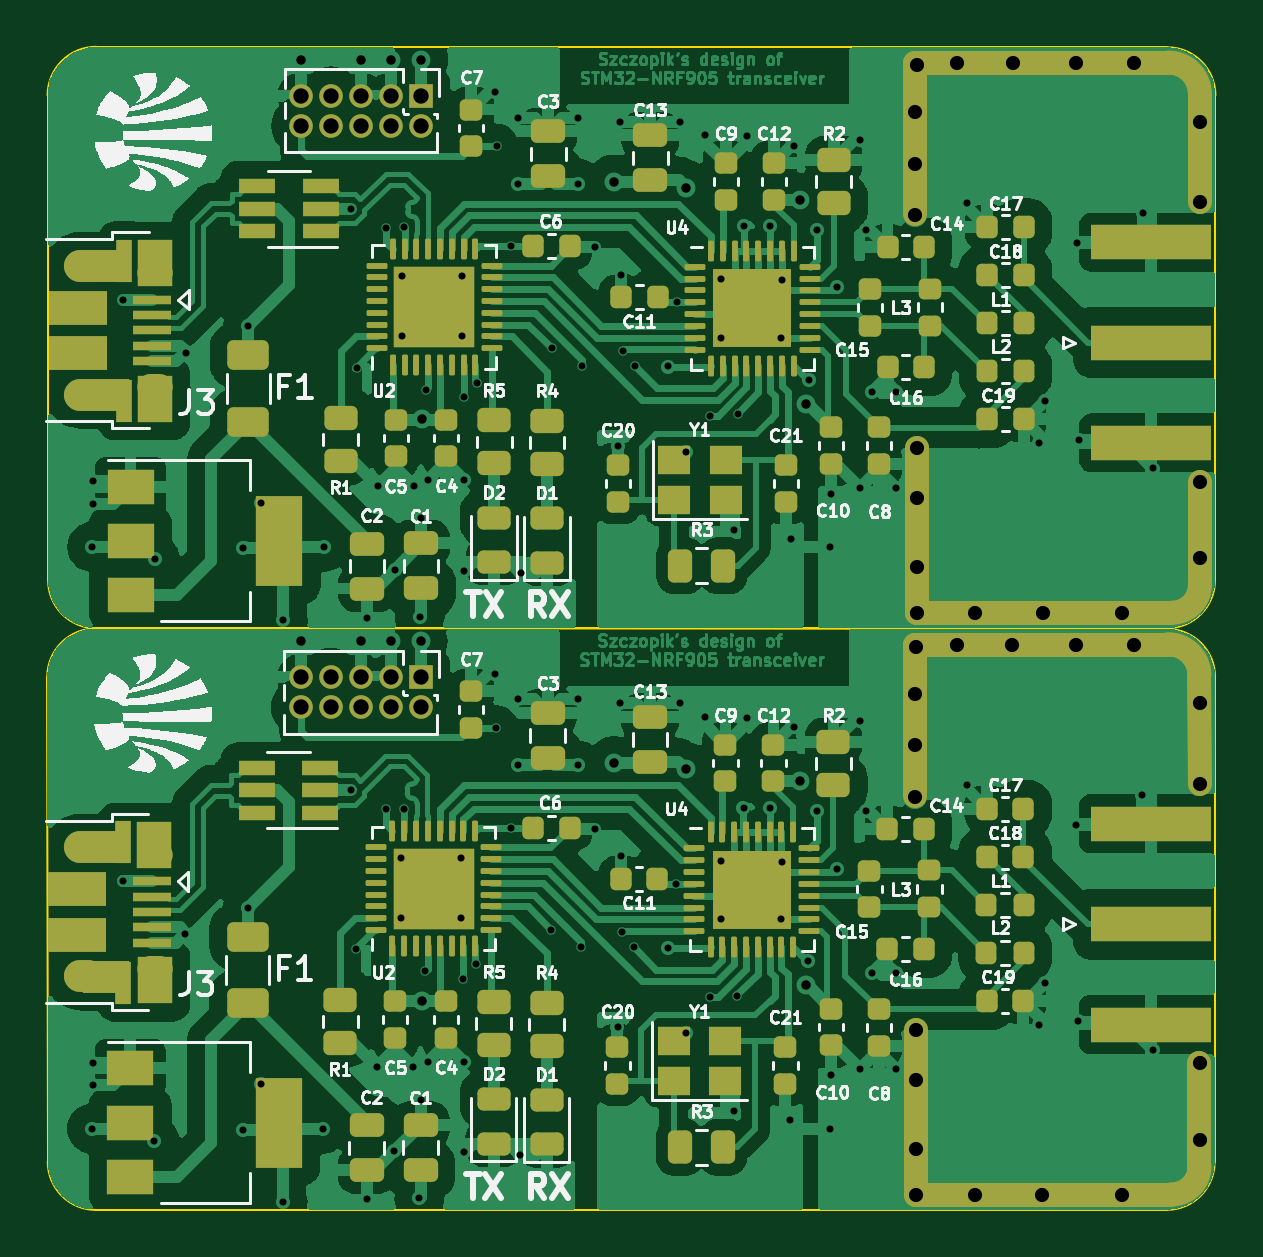
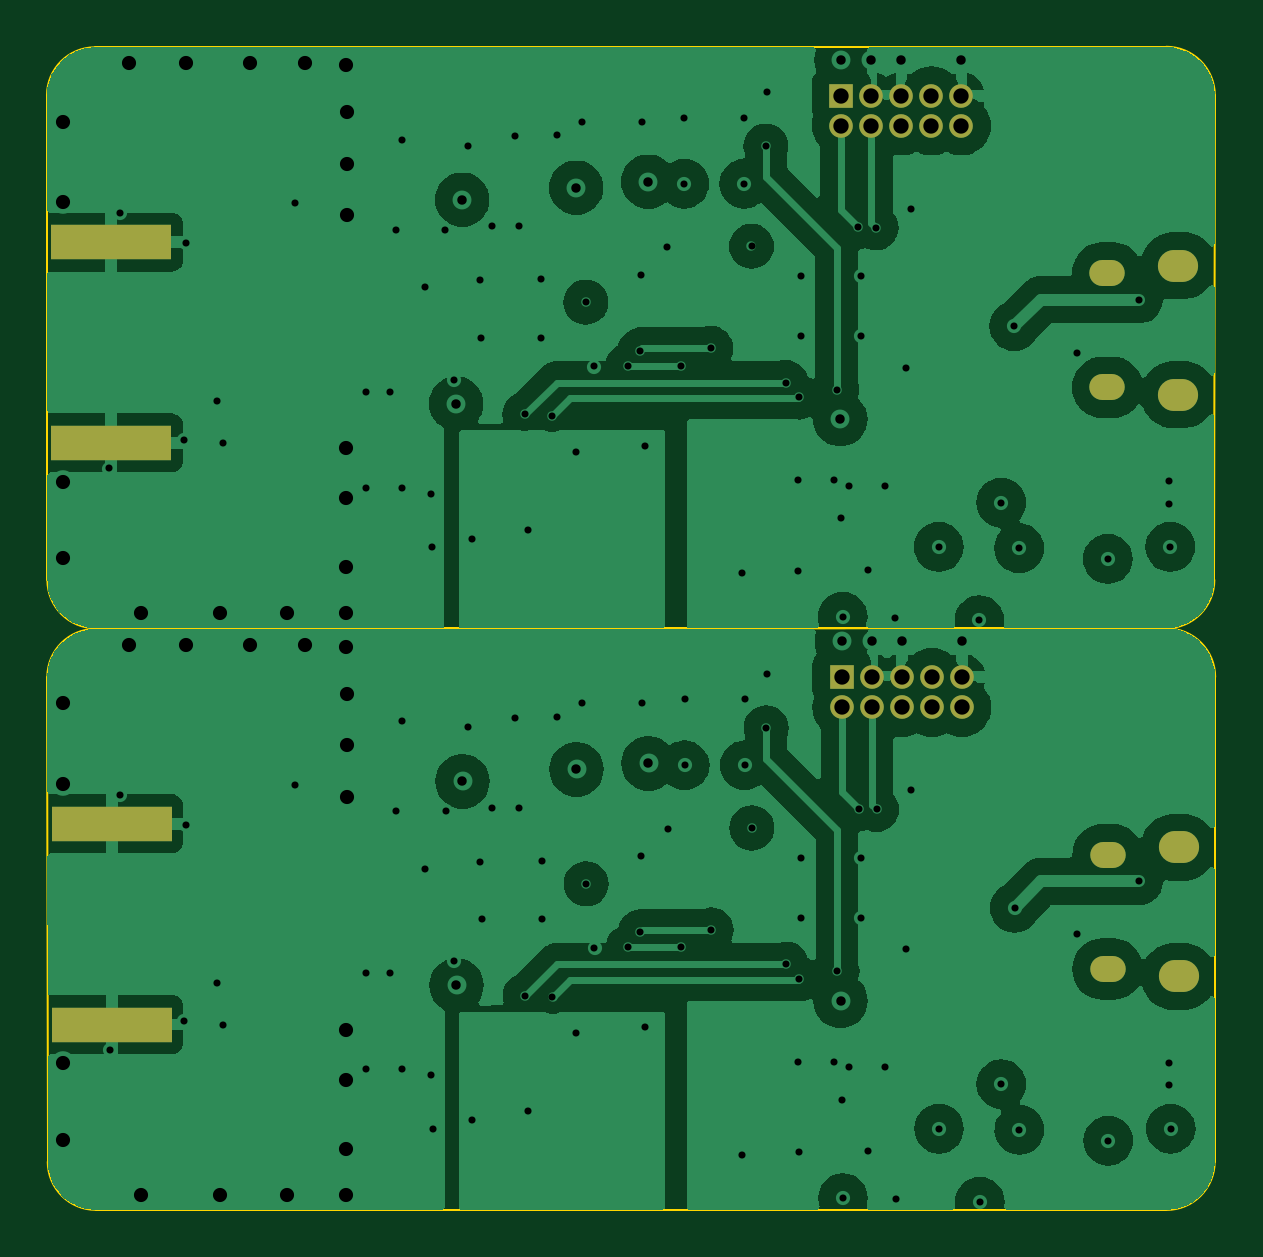
Circuit board: 13 layer files. Board 49.5 x 49.2 mm.
- bottom_copper: STM32_NRF905-B_Cu.gbr (93897 bytes)
- bottom_mask: STM32_NRF905-B_Mask.gbr (1606 bytes)
- paste: STM32_NRF905-B_Paste.gbr (643 bytes)
- bottom_silk: STM32_NRF905-B_Silkscreen.gbr (467 bytes)
- outline: STM32_NRF905-Edge_Cuts.gbr (1571 bytes)
- top_copper: STM32_NRF905-F_Cu.gbr (246988 bytes)
- top_mask: STM32_NRF905-F_Mask.gbr (15430 bytes)
- paste: STM32_NRF905-F_Paste.gbr (14478 bytes)
- top_silk: STM32_NRF905-F_Silkscreen.gbr (143392 bytes)
- inner_copper: STM32_NRF905-In1_Cu.gbr (91746 bytes)
- inner_copper: STM32_NRF905-In2_Cu.gbr (222323 bytes)
- drill: STM32_NRF905-NPTH.drl (281 bytes)
- drill: STM32_NRF905-PTH.drl (4977 bytes)

=== bottom_copper: STM32_NRF905-B_Cu.gbr (93897 bytes, source omitted) ===
=== bottom_mask: STM32_NRF905-B_Mask.gbr ===
%TF.GenerationSoftware,KiCad,Pcbnew,7.0.2*%
%TF.CreationDate,2023-04-27T09:09:24+02:00*%
%TF.ProjectId,STM32_RF,53544d33-325f-4524-962e-6b696361645f,rev?*%
%TF.SameCoordinates,Original*%
%TF.FileFunction,Soldermask,Bot*%
%TF.FilePolarity,Negative*%
%FSLAX46Y46*%
G04 Gerber Fmt 4.6, Leading zero omitted, Abs format (unit mm)*
G04 Created by KiCad (PCBNEW 7.0.2) date 2023-04-27 09:09:24*
%MOMM*%
%LPD*%
G01*
G04 APERTURE LIST*
%ADD10R,1.000000X1.000000*%
%ADD11O,1.000000X1.000000*%
%ADD12O,1.700000X1.350000*%
%ADD13O,1.500000X1.100000*%
%ADD14R,5.080000X1.500000*%
G04 APERTURE END LIST*
D10*
%TO.C,J1*%
X92521251Y-58028014D03*
D11*
X92521251Y-59298014D03*
X91251251Y-58028014D03*
X91251251Y-59298014D03*
X89981251Y-58028014D03*
X89981251Y-59298014D03*
X88711251Y-58028014D03*
X88711251Y-59298014D03*
X87441251Y-58028014D03*
X87441251Y-59298014D03*
%TD*%
D12*
%TO.C,J3*%
X78262051Y-65224814D03*
D13*
X81262051Y-65534814D03*
X81262051Y-70374814D03*
D12*
X78262051Y-70684814D03*
%TD*%
D14*
%TO.C,J2*%
X123432892Y-64224403D03*
X123432892Y-72724403D03*
%TD*%
D12*
%TO.C,J3*%
X78247600Y-89848400D03*
D13*
X81247600Y-90158400D03*
X81247600Y-94998400D03*
D12*
X78247600Y-95308400D03*
%TD*%
D11*
%TO.C,J1*%
X87426800Y-83921600D03*
X87426800Y-82651600D03*
X88696800Y-83921600D03*
X88696800Y-82651600D03*
X89966800Y-83921600D03*
X89966800Y-82651600D03*
X91236800Y-83921600D03*
X91236800Y-82651600D03*
X92506800Y-83921600D03*
D10*
X92506800Y-82651600D03*
%TD*%
D14*
%TO.C,J2*%
X123418441Y-88847989D03*
X123418441Y-97347989D03*
%TD*%
M02*

=== paste: STM32_NRF905-B_Paste.gbr ===
%TF.GenerationSoftware,KiCad,Pcbnew,7.0.2*%
%TF.CreationDate,2023-04-27T09:09:23+02:00*%
%TF.ProjectId,STM32_RF,53544d33-325f-4524-962e-6b696361645f,rev?*%
%TF.SameCoordinates,Original*%
%TF.FileFunction,Paste,Bot*%
%TF.FilePolarity,Positive*%
%FSLAX46Y46*%
G04 Gerber Fmt 4.6, Leading zero omitted, Abs format (unit mm)*
G04 Created by KiCad (PCBNEW 7.0.2) date 2023-04-27 09:09:23*
%MOMM*%
%LPD*%
G01*
G04 APERTURE LIST*
%ADD10R,5.080000X1.500000*%
G04 APERTURE END LIST*
D10*
%TO.C,J2*%
X123432892Y-64224403D03*
X123432892Y-72724403D03*
%TD*%
%TO.C,J2*%
X123418441Y-88847989D03*
X123418441Y-97347989D03*
%TD*%
M02*

=== bottom_silk: STM32_NRF905-B_Silkscreen.gbr ===
%TF.GenerationSoftware,KiCad,Pcbnew,7.0.2*%
%TF.CreationDate,2023-04-27T09:09:24+02:00*%
%TF.ProjectId,STM32_RF,53544d33-325f-4524-962e-6b696361645f,rev?*%
%TF.SameCoordinates,Original*%
%TF.FileFunction,Legend,Bot*%
%TF.FilePolarity,Positive*%
%FSLAX46Y46*%
G04 Gerber Fmt 4.6, Leading zero omitted, Abs format (unit mm)*
G04 Created by KiCad (PCBNEW 7.0.2) date 2023-04-27 09:09:24*
%MOMM*%
%LPD*%
G01*
G04 APERTURE LIST*
G04 APERTURE END LIST*
M02*

=== outline: STM32_NRF905-Edge_Cuts.gbr ===
%TF.GenerationSoftware,KiCad,Pcbnew,7.0.2*%
%TF.CreationDate,2023-04-27T09:09:24+02:00*%
%TF.ProjectId,STM32_RF,53544d33-325f-4524-962e-6b696361645f,rev?*%
%TF.SameCoordinates,Original*%
%TF.FileFunction,Profile,NP*%
%FSLAX46Y46*%
G04 Gerber Fmt 4.6, Leading zero omitted, Abs format (unit mm)*
G04 Created by KiCad (PCBNEW 7.0.2) date 2023-04-27 09:09:24*
%MOMM*%
%LPD*%
G01*
G04 APERTURE LIST*
%TA.AperFunction,Profile*%
%ADD10C,0.100000*%
%TD*%
G04 APERTURE END LIST*
D10*
X78768896Y-55955160D02*
X124122692Y-55977603D01*
X78768896Y-55955160D02*
G75*
G03*
X76714451Y-58009603I-17J-2054428D01*
G01*
X124104440Y-80568788D02*
G75*
G03*
X126136388Y-78536788I-40J2031988D01*
G01*
X126154692Y-58009603D02*
X126136388Y-78536788D01*
X126154692Y-58009603D02*
G75*
G03*
X124122692Y-55977603I-2032063J-63D01*
G01*
X76735951Y-78528565D02*
G75*
G03*
X78775950Y-80572494I2039959J-3966D01*
G01*
X76735951Y-78528565D02*
X76714451Y-58009603D01*
X124104440Y-80568788D02*
X78775950Y-80572494D01*
X126140241Y-82633189D02*
X126121937Y-103160374D01*
X124089989Y-105192374D02*
G75*
G03*
X126121937Y-103160374I-41J2031989D01*
G01*
X126140211Y-82633189D02*
G75*
G03*
X124108241Y-80601189I-2032011J-11D01*
G01*
X78754445Y-80578746D02*
G75*
G03*
X76700000Y-82633189I-17J-2054428D01*
G01*
X76721500Y-103152151D02*
G75*
G03*
X78761499Y-105196080I2039958J-3967D01*
G01*
X76721500Y-103152151D02*
X76700000Y-82633189D01*
X124089989Y-105192374D02*
X78761499Y-105196080D01*
X78754445Y-80578746D02*
X124108241Y-80601189D01*
M02*

=== top_copper: STM32_NRF905-F_Cu.gbr (246988 bytes, source omitted) ===
=== top_mask: STM32_NRF905-F_Mask.gbr (15430 bytes, source omitted) ===
=== paste: STM32_NRF905-F_Paste.gbr (14478 bytes, source omitted) ===
=== top_silk: STM32_NRF905-F_Silkscreen.gbr (143392 bytes, source omitted) ===
=== inner_copper: STM32_NRF905-In1_Cu.gbr (91746 bytes, source omitted) ===
=== inner_copper: STM32_NRF905-In2_Cu.gbr (222323 bytes, source omitted) ===
=== drill: STM32_NRF905-NPTH.drl ===
M48
; DRILL file {KiCad 7.0.2} date Thu Apr 27 09:09:19 2023
; FORMAT={-:-/ absolute / inch / decimal}
; #@! TF.CreationDate,2023-04-27T09:09:19+02:00
; #@! TF.GenerationSoftware,Kicad,Pcbnew,7.0.2
; #@! TF.FileFunction,NonPlated,1,4,NPTH
FMAT,2
INCH
%
G90
G05
T0
M30

=== drill: STM32_NRF905-PTH.drl ===
M48
; DRILL file {KiCad 7.0.2} date Thu Apr 27 09:09:19 2023
; FORMAT={-:-/ absolute / inch / decimal}
; #@! TF.CreationDate,2023-04-27T09:09:19+02:00
; #@! TF.GenerationSoftware,Kicad,Pcbnew,7.0.2
; #@! TF.FileFunction,Plated,1,4,PTH
FMAT,2
INCH
; #@! TA.AperFunction,Plated,PTH,ViaDrill
T1C0.0118
; #@! TA.AperFunction,Plated,PTH,ViaDrill
T2C0.0157
; #@! TA.AperFunction,Plated,PTH,ViaDrill
T3C0.0236
; #@! TA.AperFunction,Plated,PTH,ComponentDrill
T4C0.0256
; #@! TA.AperFunction,Plated,PTH,ComponentDrill
T5C0.0276
%
G90
G05
T1
X3.094Y-4.006
X3.0946Y-3.0366
X3.096Y-3.896
X3.096Y-3.934
X3.0966Y-2.9266
X3.0966Y-2.9646
X3.146Y-3.594
X3.1466Y-2.6246
X3.198Y-4.026
X3.1986Y-3.0566
X3.25Y-3.682
X3.2506Y-2.7126
X3.346Y-4.008
X3.3466Y-3.0386
X3.354Y-3.638
X3.3546Y-2.6686
X3.376Y-3.932
X3.3766Y-2.9626
X3.412Y-4.128
X3.4126Y-3.1586
X3.48Y-4.006
X3.4806Y-3.0366
X3.526Y-3.442
X3.5266Y-2.4726
X3.5347Y-3.7073
X3.5353Y-2.7378
X3.552Y-4.124
X3.5526Y-3.1546
X3.57Y-3.904
X3.5706Y-2.9346
X3.584Y-3.474
X3.5846Y-2.5046
X3.598Y-4.044
X3.5986Y-3.0746
X3.61Y-3.5549
X3.61Y-3.6549
X3.6105Y-2.5855
X3.6105Y-2.6855
X3.614Y-3.4729
X3.6145Y-2.5035
X3.63Y-3.904
X3.6306Y-2.9346
X3.64Y-4.122
X3.6406Y-3.1526
X3.642Y-3.958
X3.6426Y-2.9886
X3.65Y-3.744
X3.6506Y-2.7746
X3.6542Y-3.8943
X3.6547Y-2.9249
X3.71Y-3.5549
X3.71Y-3.6549
X3.7105Y-2.5855
X3.7105Y-2.6855
X3.7132Y-3.7562
X3.7138Y-2.7867
X3.714Y-4.0455
X3.7142Y-3.8943
X3.7146Y-3.076
X3.7147Y-2.9249
X3.7347Y-3.732
X3.7353Y-2.7626
X3.766Y-3.248
X3.7666Y-2.2786
X3.768Y-3.338
X3.7686Y-2.3686
X3.792Y-3.5049
X3.7925Y-2.5355
X3.804Y-3.2906
X3.804Y-3.4006
X3.8046Y-2.3212
X3.8046Y-2.4312
X3.808Y-4.05
X3.8086Y-3.0806
X3.86Y-3.6749
X3.8605Y-2.7055
X3.904Y-3.2906
X3.904Y-3.4006
X3.9046Y-2.3212
X3.9046Y-2.4312
X3.91Y-3.704
X3.9106Y-2.7346
X3.932Y-3.506
X3.9326Y-2.5366
X3.9702Y-3.8373
X3.9707Y-2.8678
X3.9742Y-3.2973
X3.9747Y-2.3278
X3.976Y-3.552
X3.9766Y-2.5826
X3.978Y-3.6788
X3.9786Y-2.7093
X3.998Y-3.704
X3.9986Y-2.7346
X4.0542Y-3.7053
X4.0547Y-2.7358
X4.068Y-3.598
X4.0686Y-2.6286
X4.0742Y-3.2973
X4.0747Y-2.3278
X4.0842Y-3.8473
X4.0847Y-2.8778
X4.1162Y-3.3193
X4.1167Y-2.3498
X4.1242Y-3.7873
X4.1247Y-2.8178
X4.1422Y-3.5593
X4.1422Y-3.6573
X4.1427Y-2.5898
X4.1427Y-2.6878
X4.1642Y-3.9773
X4.1647Y-3.0078
X4.1698Y-3.7849
X4.1703Y-2.8154
X4.1802Y-3.4713
X4.1807Y-2.5018
X4.1862Y-3.3213
X4.1867Y-2.3518
X4.2242Y-3.4713
X4.2247Y-2.5018
X4.2422Y-3.6573
X4.2427Y-2.6878
X4.2442Y-3.5613
X4.2447Y-2.5918
X4.258Y-3.992
X4.2586Y-3.0226
X4.2642Y-3.3373
X4.2647Y-2.3678
X4.2882Y-3.7273
X4.2887Y-2.7578
X4.3022Y-3.4773
X4.3027Y-2.5078
X4.324Y-4.006
X4.3246Y-3.0366
X4.3262Y-3.9173
X4.3267Y-2.9478
X4.3362Y-3.5733
X4.3367Y-2.6038
X4.3742Y-3.3273
X4.3742Y-3.9073
X4.3747Y-2.3578
X4.3747Y-2.9378
X4.3842Y-3.4773
X4.3847Y-2.5078
X4.3942Y-3.7473
X4.3947Y-2.7778
X4.4342Y-3.7473
X4.4342Y-3.9073
X4.4347Y-2.7778
X4.4347Y-2.9378
X4.5526Y-3.4333
X4.5532Y-2.4638
X4.6726Y-3.8333
X4.6732Y-2.8638
X4.6826Y-3.7633
X4.6832Y-2.7938
X4.7351Y-3.4993
X4.7356Y-2.5298
X4.7382Y-3.8273
X4.7387Y-2.8578
X4.8451Y-3.4493
X4.8456Y-2.4798
X4.8622Y-3.8753
X4.8627Y-2.9058
T2
X3.442Y-3.194
X3.4426Y-2.2246
X3.542Y-3.194
X3.5426Y-2.2246
X3.592Y-3.194
X3.5926Y-2.2246
X3.642Y-3.194
X3.6426Y-2.2246
X3.644Y-3.793
X3.6446Y-2.8236
X3.9642Y-3.3973
X3.9647Y-2.4278
X4.0842Y-3.4073
X4.0847Y-2.4378
X4.2742Y-3.4273
X4.2747Y-2.4578
X4.2842Y-3.7673
X4.2847Y-2.7978
T3
X4.4662Y-3.2813
X4.4662Y-3.3673
X4.4662Y-3.4533
X4.4667Y-2.3118
X4.4667Y-2.3978
X4.4667Y-2.4838
X4.4682Y-3.2033
X4.4682Y-3.8413
X4.4682Y-3.9253
X4.4682Y-4.0393
X4.4682Y-4.116
X4.4687Y-2.2338
X4.4687Y-2.8718
X4.4687Y-2.9558
X4.4687Y-3.0698
X4.4687Y-3.1466
X4.5362Y-3.1993
X4.5367Y-2.2298
X4.566Y-4.116
X4.5666Y-3.1466
X4.6282Y-3.1993
X4.6287Y-2.2298
X4.678Y-4.116
X4.6786Y-3.1466
X4.7342Y-3.1993
X4.7347Y-2.2298
X4.8102Y-4.116
X4.8107Y-3.1466
X4.8302Y-3.1993
X4.8307Y-2.2298
X4.9402Y-3.2973
X4.9402Y-3.4313
X4.9402Y-3.8973
X4.9402Y-4.0253
X4.9407Y-2.3278
X4.9407Y-2.4618
X4.9407Y-2.9278
X4.9407Y-3.0558
T4
X3.442Y-3.254
X3.442Y-3.304
X3.4426Y-2.2846
X3.4426Y-2.3346
X3.492Y-3.254
X3.492Y-3.304
X3.4926Y-2.2846
X3.4926Y-2.3346
X3.542Y-3.254
X3.542Y-3.304
X3.5426Y-2.2846
X3.5426Y-2.3346
X3.592Y-3.254
X3.592Y-3.304
X3.5926Y-2.2846
X3.5926Y-2.3346
X3.642Y-3.254
X3.642Y-3.304
X3.6426Y-2.2846
X3.6426Y-2.3346
T4
G00X3.1909Y-3.5495
M15
G01X3.2066Y-3.5495
M16
G05
G00X3.1909Y-3.7401
M15
G01X3.2066Y-3.7401
M16
G05
G00X3.1914Y-2.5801
M15
G01X3.2072Y-2.5801
M16
G05
G00X3.1914Y-2.7707
M15
G01X3.2072Y-2.7707
M16
G05
T5
G00X3.0708Y-3.5373
M15
G01X3.0905Y-3.5373
M16
G05
G00X3.0708Y-3.7523
M15
G01X3.0905Y-3.7523
M16
G05
G00X3.0713Y-2.5679
M15
G01X3.091Y-2.5679
M16
G05
G00X3.0713Y-2.7829
M15
G01X3.091Y-2.7829
M16
G05
T0
M30

